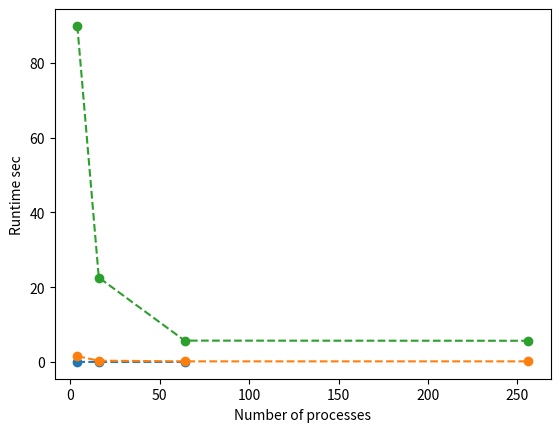

Here is the Python script that generated this plot:
from matplotlib import pyplot as plt

def matrix_test():
    ### Plot data from matrix multiply benchmarks
    n = [32, 64, 128, 256, 512, 1024, 2048, 4096]

   # naive =   [0.000029, 0.000277, 0.002561, 0.025223, 0.286924, 2.767771]
   # reorder = [0.000019, 0.000162, 0.001231, 0.009348, 0.068575, 0.540787]
    unroll =  [0.000016, 0.000123, 0.001072, 0.008469, 0.059290, 0.468197, 3.742584, 36.976377]
    omp_4 = [0.000020, 0.000058, 0.000340, 0.002369, 0.017562, 0.133803,  0.986958, 10.511707]
    strip_4 = [ 0.000013, 0.000040, 0.000279, 0.002036, 0.018696,  0.155797, 1.238403, 11.375591]
    omp_8 = [0.000056, 0.000050, 0.000186, 0.001332, 0.010855, 0.100954, 0.765742, 5.569788]
    strip_8 = [0.000031,  0.000048, 0.000166,  0.001219, 0.011541, 0.106149, 0.878457, 5.680306]

   # plt.plot(n, naive, linestyle='--', marker='o', label='1: Naive');
   # plt.plot(n, reorder, linestyle='--', marker='o', label='2: Reorder');
   # plt.plot(n, unroll, linestyle='--', marker='o', label='3: Unroll');
    plt.plot(n, omp_4, linestyle='--', marker='o', label='4: OpenMP 4 threads');
    plt.plot(n, omp_8, linestyle='--', marker='o', label='4: OpenMP 8 threads');
    plt.plot(n, strip_4, linestyle='--', marker='o', label='5: Tiling 4 threads');
    plt.plot(n, strip_8, linestyle='--', marker='o', label='5: Tiling 8 threads');

    plt.legend()
    plt.xlabel('n: Matrix size n*n')
    plt.ylabel("Runtime sec")
    plt.show()

def fox_plot():
    # Ran on even powers of 2
    processes_10 = [4, 16, 64]
    processes_12 = [4, 16, 64, 256]
    processes_14 = [4, 16, 64, 256]

    # 2^n x 2^n matrix size
    # Block size is then 2^n/sqrt(#processes)
    n_10 = [0.030201, 0.018502, 0.019630]
    n_12 = [1.538337, 0.351636, 0.166091, 0.168381]
    n_14 = [89.883720, 22.586349, 5.715725, 5.675043] 

    plt.plot(processes_10, n_10, linestyle='--', marker='o')
    plt.xlabel("Number of processes")
    plt.ylabel("Runtime sec")
    plt.show()
    plt.plot(processes_12, n_12, linestyle='--', marker='o')
    plt.xlabel("Number of processes")
    plt.ylabel("Runtime sec")
    plt.show()
    plt.plot(processes_14, n_14, linestyle='--', marker='o')
    plt.xlabel("Number of processes")
    plt.ylabel("Runtime sec")
    plt.show()
    

#matrix_test()
fox_plot()
